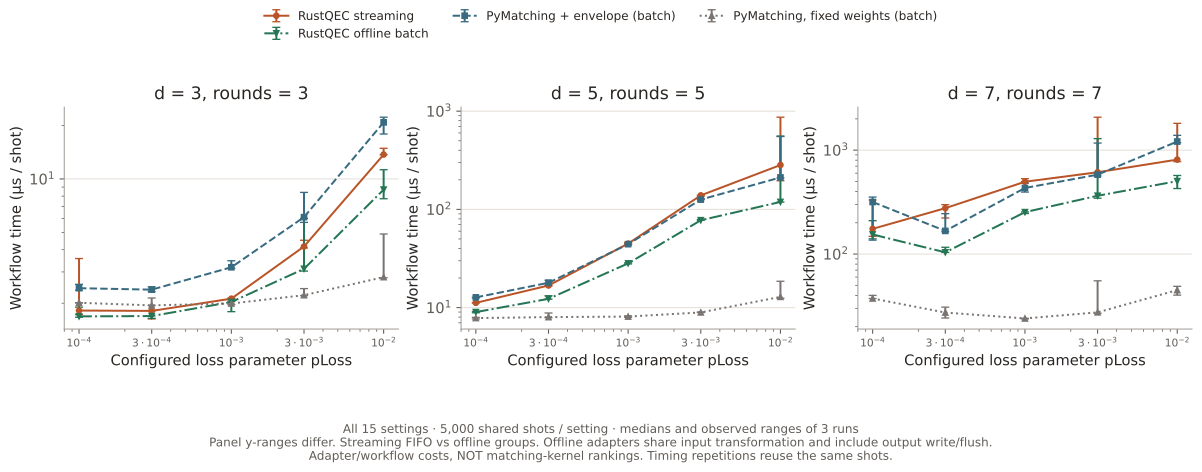

The file beside this chart, header and first rows:
distance, rounds, loss_probability, decoder, repetition, microseconds_per_shot, input_loss_patterns, graph_builds, cache_hits, policy
3, 3, 0.0001, envelope-matching, 0, 1.724, 32, 32, 4968, FIFO/work-budget streaming
3, 3, 0.0001, envelope-matching, 1, 1.819, 32, 32, 4968, FIFO/work-budget streaming
3, 3, 0.0001, envelope-matching, 2, 3.567, 32, 32, 4968, FIFO/work-budget streaming
3, 3, 0.0001, pymatching-fixed, 0, 2.007, 32, 1, , offline batch groups
3, 3, 0.0001, pymatching-fixed, 1, 2.015, 32, 1, , offline batch groups
3, 3, 0.0001, pymatching-fixed, 2, 2.012, 32, 1, , offline batch groups
3, 3, 0.0001, pymatching-envelope, 0, 2.554, 32, 32, , offline batch groups
3, 3, 0.0001, pymatching-envelope, 1, 2.365, 32, 32, , offline batch groups
3, 3, 0.0001, pymatching-envelope, 2, 2.43, 32, 32, , offline batch groups
3, 3, 0.0001, envelope-matching-offline, 0, 1.687, 32, 32, , offline batch groups
3, 3, 0.0001, envelope-matching-offline, 1, 1.902, 32, 32, , offline batch groups
3, 3, 0.0001, envelope-matching-offline, 2, 1.67, 32, 32, , offline batch groups
3, 3, 0.0003, envelope-matching, 0, 1.631, 40, 40, 4960, FIFO/work-budget streaming
3, 3, 0.0003, envelope-matching, 1, 1.811, 40, 40, 4960, FIFO/work-budget streaming
3, 3, 0.0003, envelope-matching, 2, 1.812, 40, 40, 4960, FIFO/work-budget streaming
3, 3, 0.0003, pymatching-fixed, 0, 2.14, 40, 1, , offline batch groups
3, 3, 0.0003, pymatching-fixed, 1, 1.945, 40, 1, , offline batch groups
3, 3, 0.0003, pymatching-fixed, 2, 1.944, 40, 1, , offline batch groups
3, 3, 0.0003, pymatching-envelope, 0, 2.322, 40, 40, , offline batch groups
3, 3, 0.0003, pymatching-envelope, 1, 2.474, 40, 40, , offline batch groups
3, 3, 0.0003, pymatching-envelope, 2, 2.384, 40, 40, , offline batch groups
3, 3, 0.0003, envelope-matching-offline, 0, 1.645, 40, 40, , offline batch groups
3, 3, 0.0003, envelope-matching-offline, 1, 1.822, 40, 40, , offline batch groups
3, 3, 0.0003, envelope-matching-offline, 2, 1.694, 40, 40, , offline batch groups
3, 3, 0.001, envelope-matching, 0, 2.122, 84, 84, 4916, FIFO/work-budget streaming
3, 3, 0.001, envelope-matching, 1, 2.113, 84, 84, 4916, FIFO/work-budget streaming
3, 3, 0.001, envelope-matching, 2, 2.138, 84, 84, 4916, FIFO/work-budget streaming
3, 3, 0.001, pymatching-fixed, 0, 2.112, 84, 1, , offline batch groups
3, 3, 0.001, pymatching-fixed, 1, 1.992, 84, 1, , offline batch groups
3, 3, 0.001, pymatching-fixed, 2, 1.963, 84, 1, , offline batch groups
3, 3, 0.001, pymatching-envelope, 0, 3.466, 84, 84, , offline batch groups
3, 3, 0.001, pymatching-envelope, 1, 3.186, 84, 84, , offline batch groups
3, 3, 0.001, pymatching-envelope, 2, 3.139, 84, 84, , offline batch groups
3, 3, 0.001, envelope-matching-offline, 0, 2.05, 84, 84, , offline batch groups
3, 3, 0.001, envelope-matching-offline, 1, 2.032, 84, 84, , offline batch groups
3, 3, 0.001, envelope-matching-offline, 2, 1.793, 84, 84, , offline batch groups
3, 3, 0.003, envelope-matching, 0, 4.092, 349, 349, 4651, FIFO/work-budget streaming
3, 3, 0.003, envelope-matching, 1, 4.518, 349, 349, 4651, FIFO/work-budget streaming
3, 3, 0.003, envelope-matching, 2, 4.17, 349, 349, 4651, FIFO/work-budget streaming
3, 3, 0.003, pymatching-fixed, 0, 2.203, 349, 1, , offline batch groups
3, 3, 0.003, pymatching-fixed, 1, 2.417, 349, 1, , offline batch groups
3, 3, 0.003, pymatching-fixed, 2, 2.22, 349, 1, , offline batch groups
3, 3, 0.003, pymatching-envelope, 0, 5.697, 349, 349, , offline batch groups
3, 3, 0.003, pymatching-envelope, 1, 8.399, 349, 349, , offline batch groups
3, 3, 0.003, pymatching-envelope, 2, 6.096, 349, 349, , offline batch groups
3, 3, 0.003, envelope-matching-offline, 0, 3.123, 349, 349, , offline batch groups
3, 3, 0.003, envelope-matching-offline, 1, 5.998, 349, 349, , offline batch groups
3, 3, 0.003, envelope-matching-offline, 2, 3.033, 349, 349, , offline batch groups
3, 3, 0.01, envelope-matching, 0, 13.71, 1493, 1627, 3373, FIFO/work-budget streaming
3, 3, 0.01, envelope-matching, 1, 14.87, 1493, 1627, 3373, FIFO/work-budget streaming
3, 3, 0.01, envelope-matching, 2, 13.69, 1493, 1627, 3373, FIFO/work-budget streaming
3, 3, 0.01, pymatching-fixed, 0, 2.804, 1493, 1, , offline batch groups
3, 3, 0.01, pymatching-fixed, 1, 4.901, 1493, 1, , offline batch groups
3, 3, 0.01, pymatching-fixed, 2, 2.782, 1493, 1, , offline batch groups
3, 3, 0.01, pymatching-envelope, 0, 17.89, 1493, 1493, , offline batch groups
3, 3, 0.01, pymatching-envelope, 1, 22.24, 1493, 1493, , offline batch groups
3, 3, 0.01, pymatching-envelope, 2, 20.81, 1493, 1493, , offline batch groups
3, 3, 0.01, envelope-matching-offline, 0, 11.26, 1493, 1493, , offline batch groups
3, 3, 0.01, envelope-matching-offline, 1, 8.71, 1493, 1493, , offline batch groups
3, 3, 0.01, envelope-matching-offline, 2, 7.74, 1493, 1493, , offline batch groups
... 120 more rows
